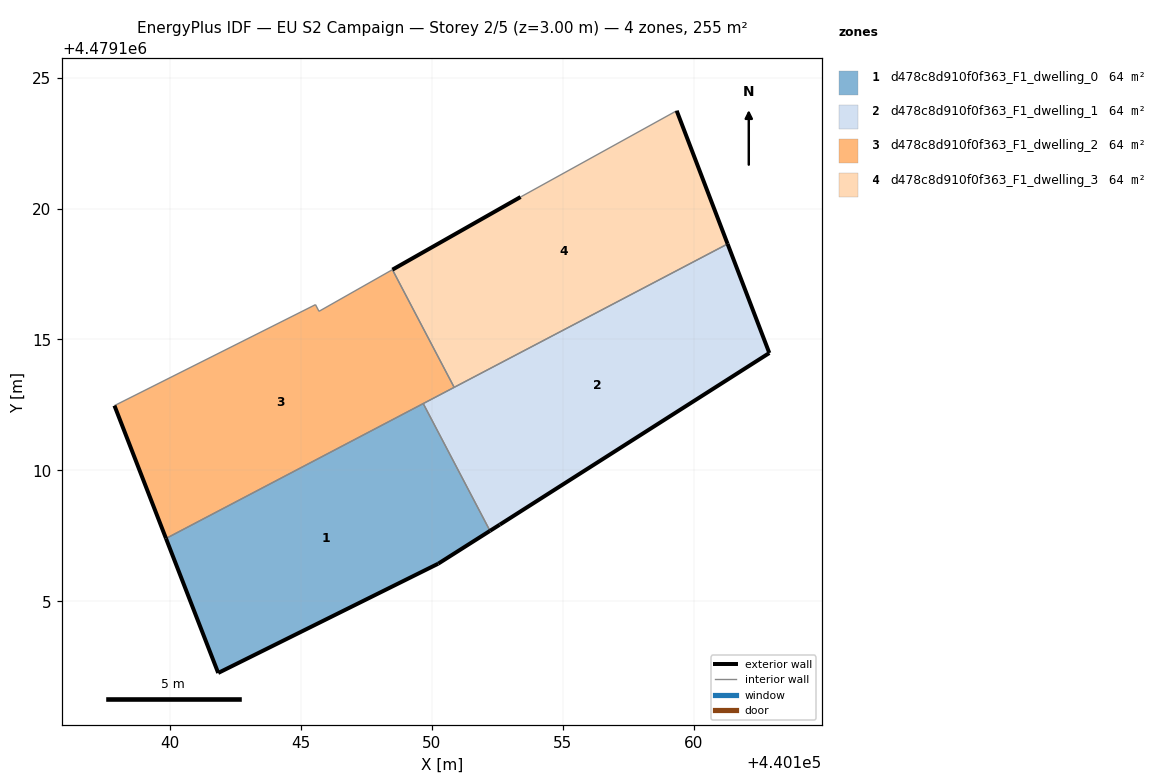
=== STOREY PLAN SPEC (per zone: floor XY polygon, exterior-wall plan segments, windows/doors) ===
zone 1: d478c8d910f0f363_F1_dwelling_0  (63.7 m²)
  floor: (440150.24, 4479106.43) (440152.22, 4479107.69) (440149.67, 4479112.55) (440139.84, 4479107.40) (440141.84, 4479102.26)
  exterior wall: (440152.22, 4479107.69) – (440150.24, 4479106.43)  [2.3 m]
  exterior wall: (440150.24, 4479106.43) – (440141.84, 4479102.26)  [9.4 m]
  exterior wall: (440141.84, 4479102.26) – (440139.84, 4479107.40)  [5.5 m]
  interior walls: 2
zone 2: d478c8d910f0f363_F1_dwelling_1  (63.7 m²)
  floor: (440162.89, 4479114.48) (440161.29, 4479118.65) (440149.67, 4479112.55) (440152.22, 4479107.69) (440152.59, 4479107.93)
  exterior wall: (440162.89, 4479114.48) – (440152.59, 4479107.93)  [12.2 m]
  exterior wall: (440152.59, 4479107.93) – (440152.22, 4479107.69)  [0.4 m]
  exterior wall: (440161.29, 4479118.65) – (440162.89, 4479114.48)  [4.5 m]
  interior walls: 3
zone 3: d478c8d910f0f363_F1_dwelling_2  (63.7 m²)
  floor: (440150.85, 4479113.17) (440148.49, 4479117.67) (440145.69, 4479116.07) (440145.55, 4479116.33) (440137.87, 4479112.47) (440139.84, 4479107.40)
  exterior wall: (440139.84, 4479107.40) – (440137.87, 4479112.47)  [5.4 m]
  interior walls: 6
zone 4: d478c8d910f0f363_F1_dwelling_3  (63.7 m²)
  floor: (440161.29, 4479118.65) (440159.35, 4479123.74) (440153.39, 4479120.44) (440148.49, 4479117.67) (440150.85, 4479113.17)
  exterior wall: (440148.49, 4479117.67) – (440153.39, 4479120.44)  [5.6 m]
  exterior wall: (440159.35, 4479123.74) – (440161.29, 4479118.65)  [5.4 m]
  interior walls: 3

=== DERIVED (storey summary) ===
Building: EU S2 Campaign
Storey: 2 of 5  (floor level z = 3.00 m)
Storey gross floor area: 254.7 m²
Zones on this storey: 4
  - d478c8d910f0f363_F1_dwelling_0: floor 63.7 m²; exterior wall 17.2 m (51.7 m²); WWR 0.0%
  - d478c8d910f0f363_F1_dwelling_1: floor 63.7 m²; exterior wall 17.1 m (51.3 m²); WWR 0.0%
  - d478c8d910f0f363_F1_dwelling_2: floor 63.7 m²; exterior wall 5.4 m (16.3 m²); WWR 0.0%
  - d478c8d910f0f363_F1_dwelling_3: floor 63.7 m²; exterior wall 11.1 m (33.2 m²); WWR 0.0%
Zone adjacency (shared interzone walls):
  - d478c8d910f0f363_F1_dwelling_0 ↔ d478c8d910f0f363_F1_dwelling_1
  - d478c8d910f0f363_F1_dwelling_0 ↔ d478c8d910f0f363_F1_dwelling_2
  - d478c8d910f0f363_F1_dwelling_1 ↔ d478c8d910f0f363_F1_dwelling_2
  - d478c8d910f0f363_F1_dwelling_1 ↔ d478c8d910f0f363_F1_dwelling_3
  - d478c8d910f0f363_F1_dwelling_2 ↔ d478c8d910f0f363_F1_dwelling_3